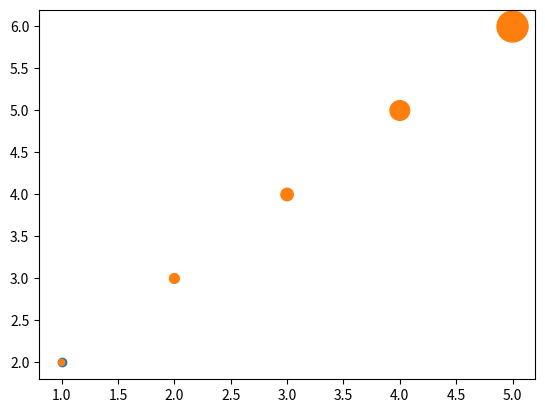

Source code (Python):
import matplotlib.pyplot as plt
x = [1, 2, 3, 4, 5]
y = [2, 3, 4, 5, 6]

plt.scatter(x, y)
plt.show()

sizes = [20, 50, 80, 200, 500]

plt.scatter(x, y, s=sizes)
plt.show()